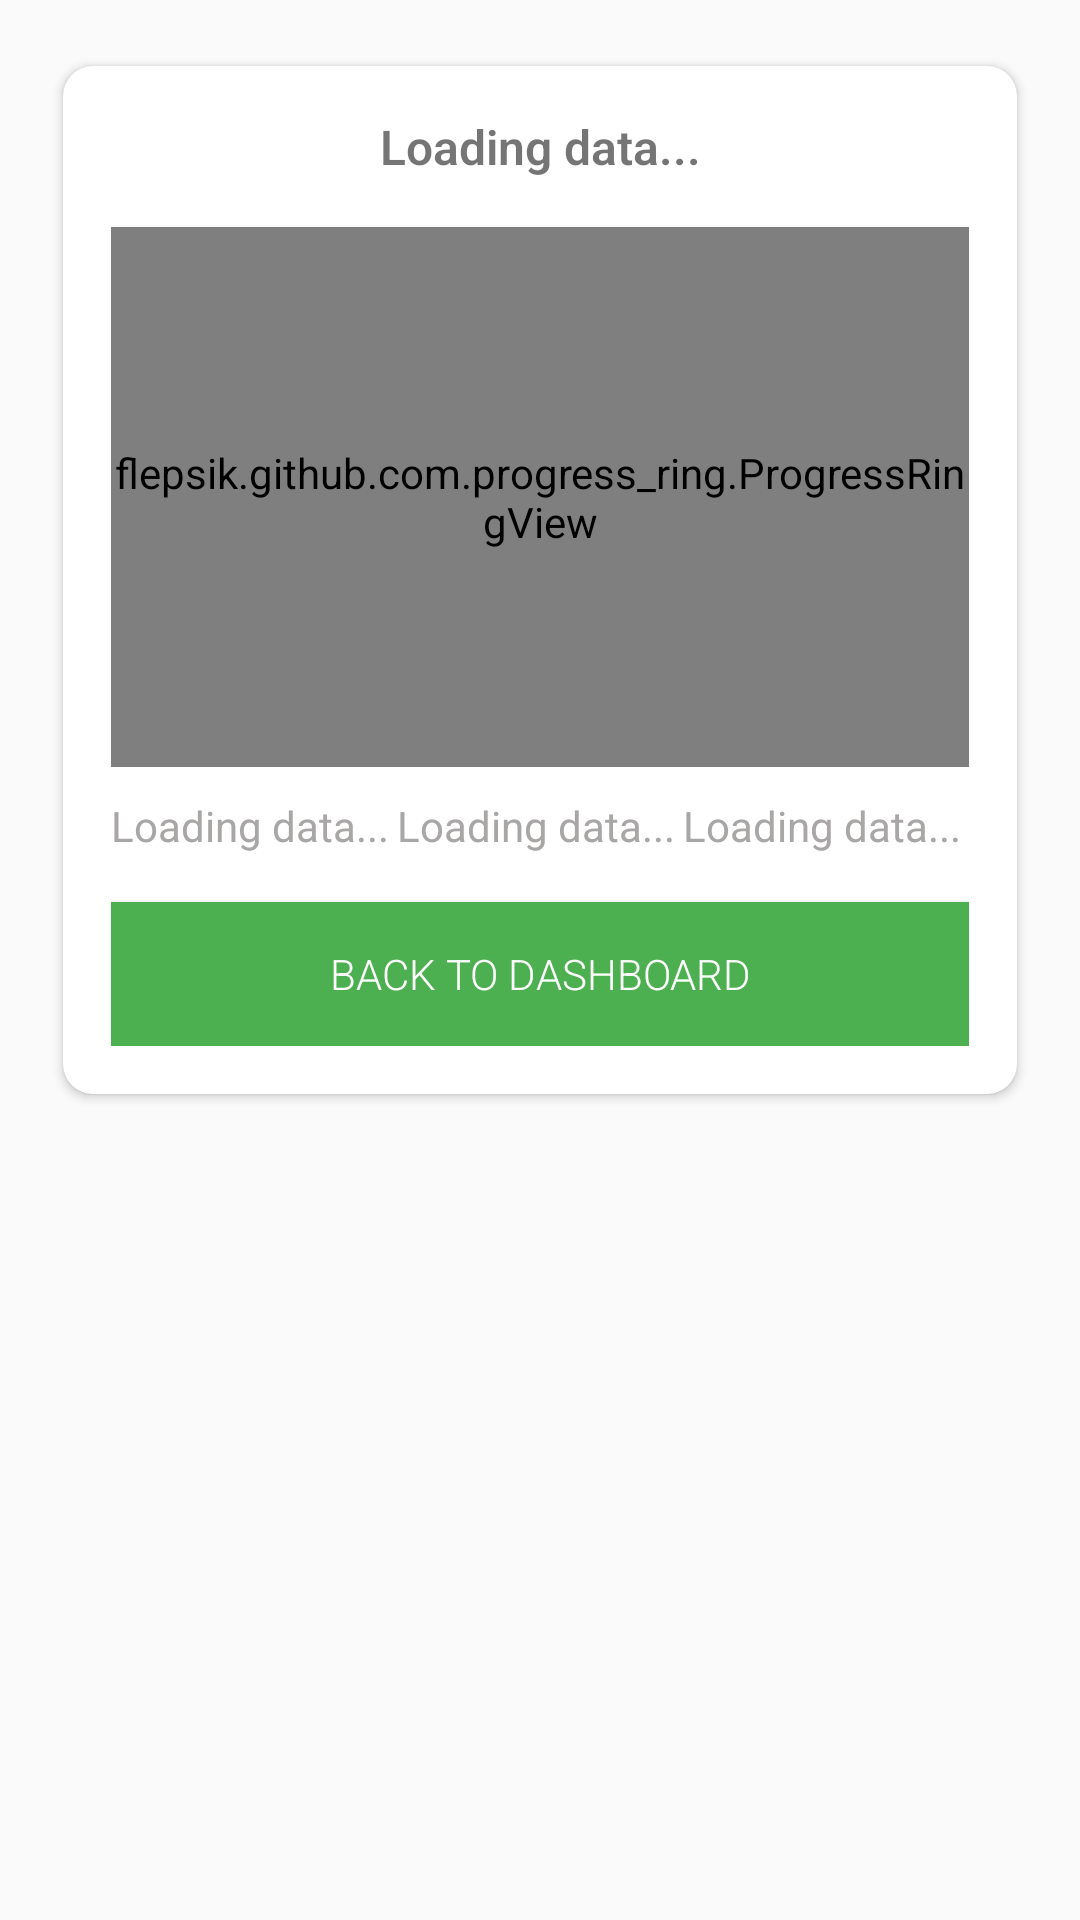

Write the Android layout XML for this screen, with the resource values it uses.
<!-- AndroidManifest.xml: application theme AppTheme -->
<!-- res/layout/activity_report.xml -->
<?xml version="1.0" encoding="utf-8"?>
<androidx.coordinatorlayout.widget.CoordinatorLayout
    xmlns:android="http://schemas.android.com/apk/res/android"
    xmlns:app="http://schemas.android.com/apk/res-auto"
    xmlns:tools="http://schemas.android.com/tools"
    android:layout_width="match_parent"
    android:layout_height="match_parent"
    tools:context="sch.id.aqilah4.elearning.core.report.ReportActivity">

    <LinearLayout
        android:padding="@dimen/big_standard_margin"
        android:orientation="vertical"
        android:layout_width="match_parent"
        android:layout_height="match_parent">

        <androidx.cardview.widget.CardView
            app:cardCornerRadius="10dp"
            app:cardUseCompatPadding="true"
            android:layout_width="match_parent"
            android:layout_height="wrap_content">

            <LinearLayout
                android:padding="@dimen/big_standard_margin"
                android:orientation="vertical"
                android:layout_width="match_parent"
                android:layout_height="wrap_content">

                <TextView
                    android:id="@+id/report_title"
                    android:text="@string/load_data"
                    android:textStyle="bold"
                    android:textSize="@dimen/standard_text"
                    android:gravity="center"
                    android:fontFamily="sans-serif-light"
                    android:layout_width="match_parent"
                    android:layout_height="wrap_content" />

                <View
                    android:layout_width="match_parent"
                    android:layout_height="@dimen/big_standard_margin"/>

                <flepsik.github.com.progress_ring.ProgressRingView
                    android:id="@+id/report_indicator"
                    app:ring_width="15dp"
                    app:corner_edges="true"
                    app:animation_duration="500"
                    android:layout_width="match_parent"
                    android:layout_height="180dp" />

                <View
                    android:layout_width="match_parent"
                    android:layout_height="10dp"/>

                <LinearLayout
                    android:orientation="horizontal"
                    android:weightSum="3"
                    android:layout_marginBottom="@dimen/big_standard_margin"
                    android:layout_width="match_parent"
                    android:layout_height="wrap_content">

                    <TextView
                        android:id="@+id/report_total"
                        android:layout_weight="1"
                        android:textColor="@color/colorGray"
                        android:text="@string/load_data"
                        android:layout_width="match_parent"
                        android:layout_height="wrap_content" />

                    <TextView
                        android:id="@+id/report_correct"
                        android:layout_weight="1"
                        android:textColor="@color/colorGray"
                        android:text="@string/load_data"
                        android:layout_width="match_parent"
                        android:layout_height="wrap_content" />

                    <TextView
                        android:id="@+id/report_grade"
                        android:layout_weight="1"
                        android:textColor="@color/colorGray"
                        android:text="@string/load_data"
                        android:layout_width="match_parent"
                        android:layout_height="wrap_content" />
                </LinearLayout>

                <androidx.appcompat.widget.AppCompatButton
                    android:id="@+id/report_session"
                    android:text="Back To Dashboard"
                    android:background="@color/colorPrimary"
                    android:textColor="@color/colorWhite"
                    android:fontFamily="sans-serif-light"
                    android:layout_width="match_parent"
                    android:layout_height="wrap_content" />

                <androidx.appcompat.widget.AppCompatButton
                    android:visibility="gone"
                    android:id="@+id/report_tryagai"
                    android:text="@string/report_trayagain"
                    android:background="@color/colorWhite"
                    android:textColor="@color/colorGray"
                    android:layout_width="match_parent"
                    android:layout_height="wrap_content" />

            </LinearLayout>

        </androidx.cardview.widget.CardView>

    </LinearLayout>

</androidx.coordinatorlayout.widget.CoordinatorLayout>
<!-- resources referenced by this layout -->
<resources>
  <color name="colorGray">#a9a6a6</color>
  <color name="colorPrimary">#4CAF50</color>
  <color name="colorWhite">#ffffff</color>
  <dimen name="big_standard_margin">16dp</dimen>
  <dimen name="standard_text">16sp</dimen>
  <string name="load_data">Loading data...</string>
  <string name="report_trayagain">TRY AGAIN</string>
  <style name="AppTheme" parent="Theme.AppCompat.Light.DarkActionBar">
          
          <item name="colorPrimary">@color/colorPrimary</item>
          <item name="colorPrimaryDark">@color/colorPrimaryDark</item>
          <item name="colorAccent">@color/colorAccent</item>
      </style>
  <color name="colorPrimaryDark">#8BC34A</color>
  <color name="colorAccent">#82b1ff</color>
</resources>
